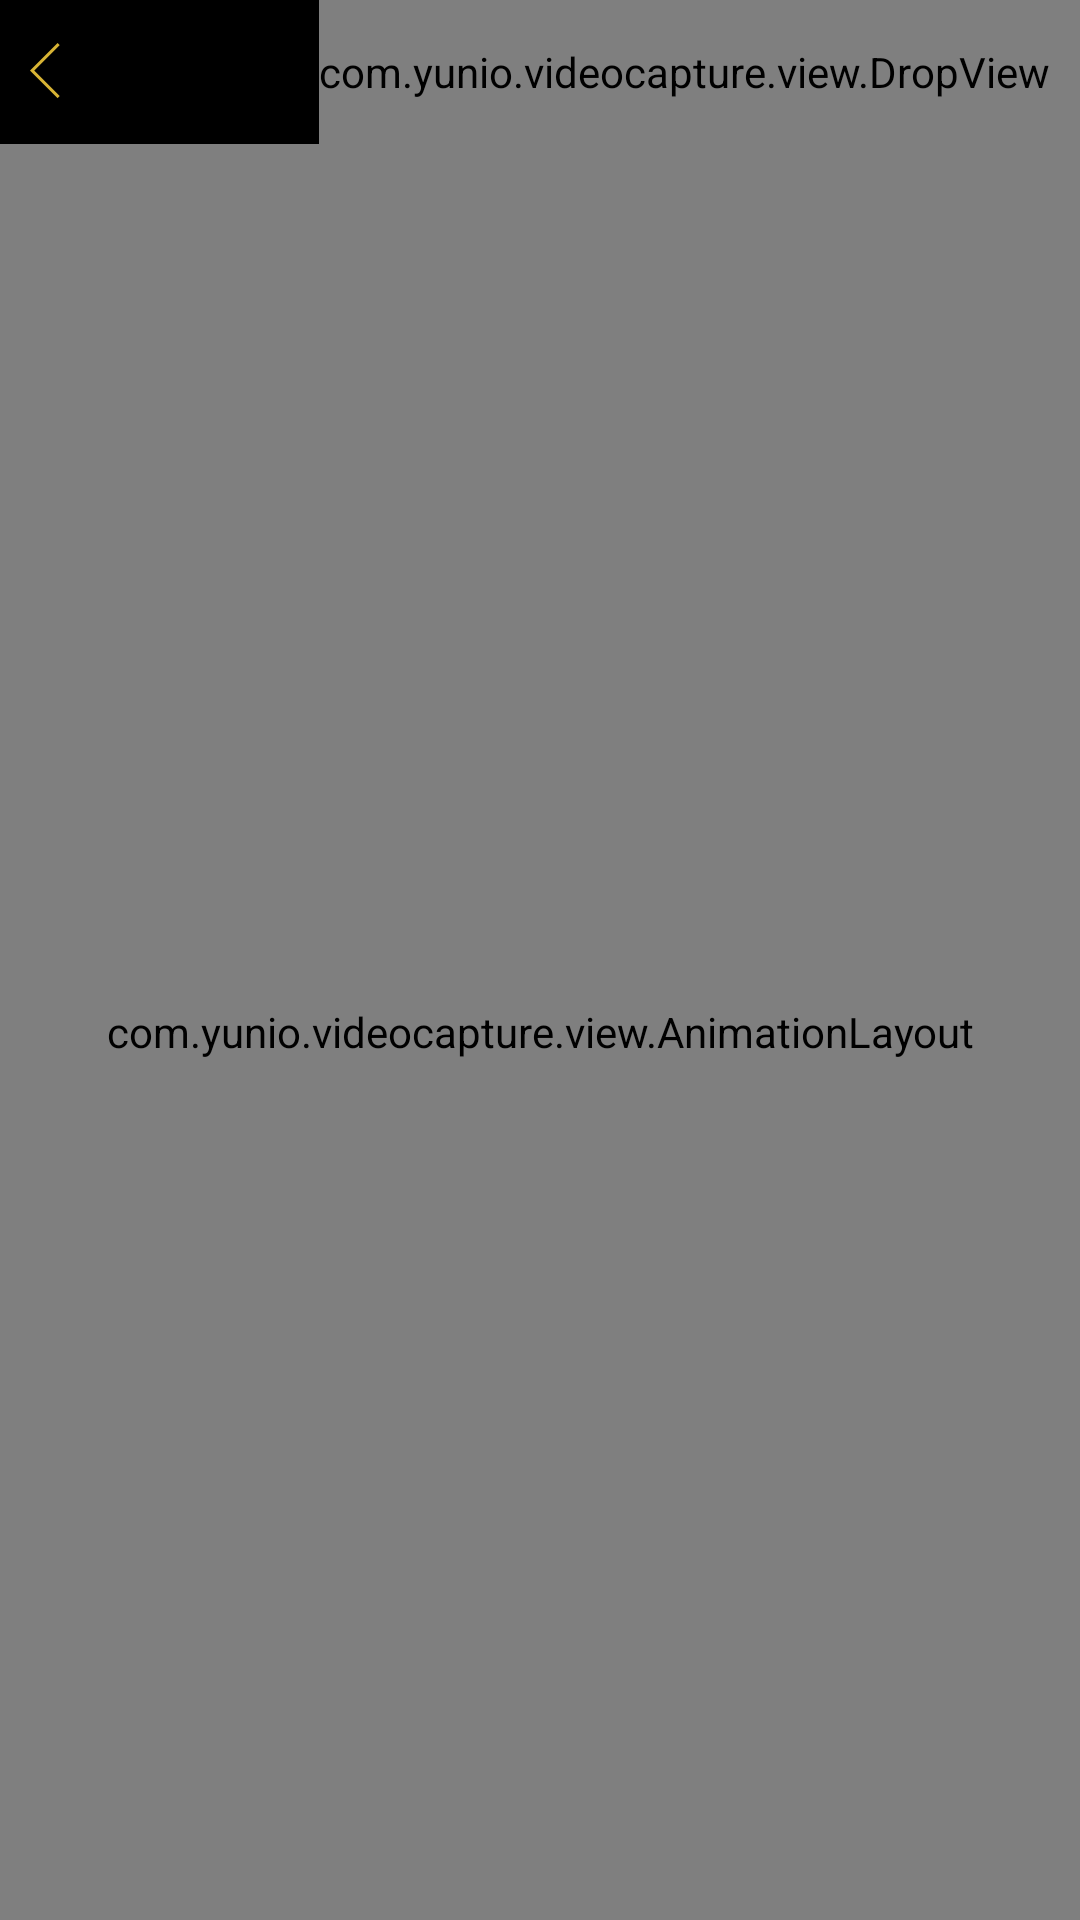

This screen was rendered from an Android layout file. Write that file and the resources it references.
<!-- AndroidManifest.xml: fallback theme Theme.MaterialComponents.DayNight.NoActionBar -->
<!-- res/layout/activity_select_media.xml -->
<?xml version="1.0" encoding="utf-8"?>
<FrameLayout xmlns:android="http://schemas.android.com/apk/res/android"
    android:layout_width="match_parent"
    android:layout_height="match_parent"
    android:orientation="vertical" >

    <RelativeLayout
        android:id="@+id/title_bar"
        android:layout_width="match_parent"
        android:layout_height="48dp"
        android:background="@android:color/black" >

        <ImageView
            android:id="@+id/title_left_img"
            android:layout_width="wrap_content"
            android:layout_height="wrap_content"
            android:layout_centerVertical="true"
            android:layout_marginLeft="10dp"
            android:src="@drawable/ic_back_yellow" />

        <TextView
            android:id="@+id/title_middle_text"
            android:layout_width="wrap_content"
            android:layout_height="wrap_content"
            android:layout_centerInParent="true"
            android:text="@string/camera"
            android:textColor="@android:color/white"
            android:textSize="18sp" />

        <com.yunio.videocapture.view.DropView
            android:id="@+id/tv_select"
            android:layout_width="wrap_content"
            android:layout_height="match_parent"
            android:layout_alignParentRight="true"
            android:layout_centerVertical="true"
            android:gravity="center_vertical"
            android:paddingRight="10dp"
            android:text="@string/all_photo"
            android:textColor="@android:color/white"
            android:textSize="16sp" />
    </RelativeLayout>

    <FrameLayout
        android:layout_width="match_parent"
        android:layout_height="match_parent"
        android:layout_marginTop="48dp" >

        <GridView
            android:id="@+id/gv_local_image_folder"
            android:layout_width="match_parent"
            android:layout_height="match_parent"
            android:cacheColorHint="@android:color/transparent"
            android:divider="@android:color/transparent"
            android:dividerHeight="0dp"
            android:horizontalSpacing="1dp"
            android:listSelector="@android:color/transparent"
            android:numColumns="3"
            android:overScrollMode="never"
            android:scrollbars="none"
            android:verticalSpacing="1dp" />

        <com.yunio.videocapture.view.AnimationLayout
            android:id="@+id/anim_layout"
            android:layout_width="match_parent"
            android:layout_height="match_parent" >

            <ListView
                android:id="@+id/lv_folder"
                android:layout_width="match_parent"
                android:layout_height="wrap_content"
                android:layout_marginBottom="80dp"
                android:background="@color/bg"
                android:cacheColorHint="@android:color/transparent"
                android:divider="@android:color/transparent"
                android:dividerHeight="0dp"
                android:paddingBottom="5dp"
                android:paddingTop="5dp"
                android:visibility="invisible" />
        </com.yunio.videocapture.view.AnimationLayout>
    </FrameLayout>

</FrameLayout>
<!-- resources referenced by this layout -->
<resources>
  <color name="bg">#FAFAFA</color>
  <!-- drawable ic_back_yellow: png bitmap (drawable-xxhdpi, 471 bytes) -->
  <string name="all_photo">Images</string>
  <string name="camera">Album</string>
</resources>
